Labelled photos from "ores", an image-classification folder in THENEXTNEX/CNN. The possible labels are: copper ore, tin ore.

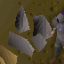
Label: tin ore

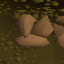
Label: copper ore

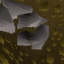
Label: tin ore

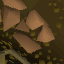
Label: copper ore

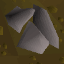
Label: tin ore

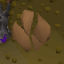
Label: copper ore
